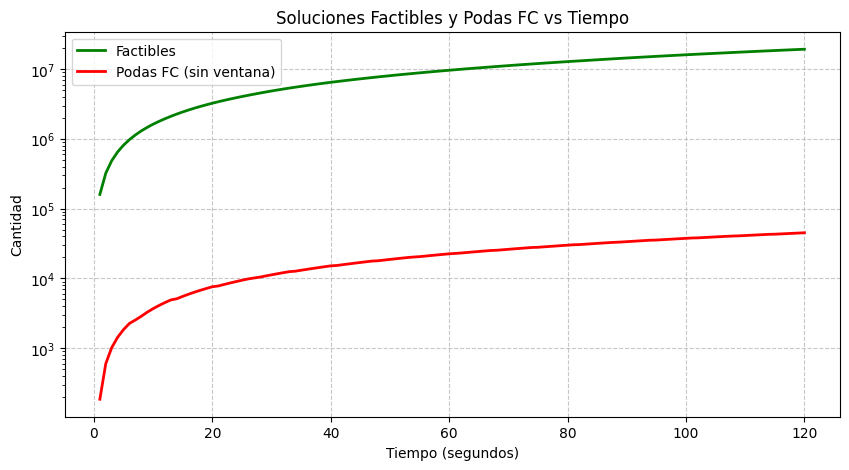

The data file committed next to this chart (first rows):
Tiempo (s), Factibles, Infactibles (Podas FC)
1, 159668, 185
2, 322529, 600
3, 486482, 1015
4, 650069, 1430
5, 813224, 1845
6, 976635, 2260
7, 1139648, 2530
8, 1302024, 2865
9, 1463438, 3275
10, 1625455, 3685
11, 1784693, 4090
12, 1946164, 4500
13, 2108621, 4915
14, 2271388, 5105
15, 2434855, 5520
16, 2598204, 5935
17, 2761456, 6350
18, 2923253, 6760
19, 3085622, 7170
20, 3247433, 7585
21, 3409708, 7780
22, 3569396, 8185
23, 3727956, 8585
24, 3888115, 8995
25, 4049333, 9400
26, 4209003, 9805
27, 4371080, 10120
28, 4534237, 10410
29, 4697943, 10830
30, 4861523, 11245
31, 5025464, 11660
32, 5188802, 12075
33, 5349320, 12480
34, 5510279, 12670
35, 5671688, 13080
36, 5832850, 13485
37, 5993178, 13895
38, 6153693, 14300
39, 6314105, 14710
40, 6474158, 15115
41, 6632173, 15300
42, 6789374, 15700
43, 6948726, 16105
44, 7107792, 16505
45, 7265767, 16910
46, 7424277, 17310
47, 7582815, 17710
48, 7742185, 17895
49, 7899859, 18295
50, 8059761, 18705
51, 8220999, 19110
52, 8378160, 19510
53, 8534904, 19910
54, 8691495, 20240
55, 8850274, 20490
56, 9008951, 20890
57, 9167788, 21295
58, 9326172, 21695
59, 9485333, 22100
60, 9644641, 22505
... 60 more rows
